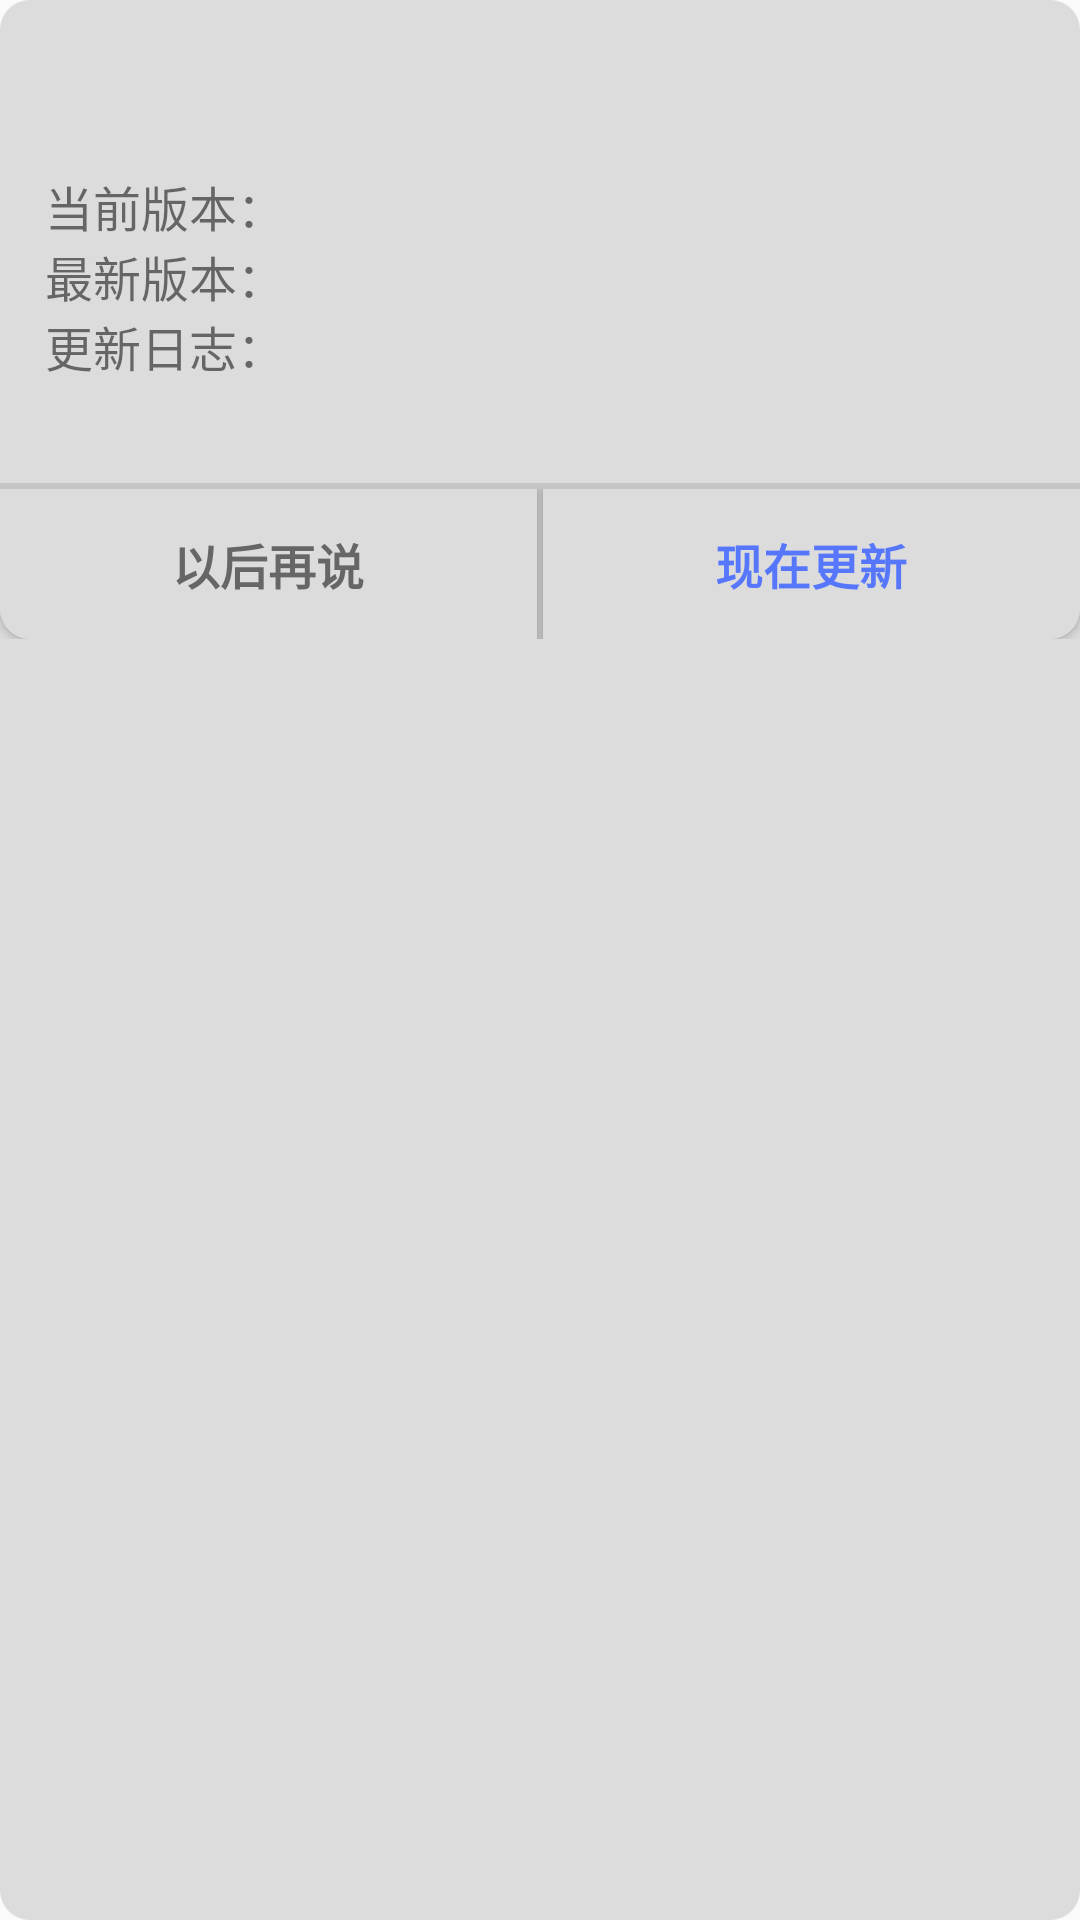

Layout XML and referenced resources for this Android screen:
<!-- AndroidManifest.xml: application theme BlueTheme -->
<!-- res/layout/dialog_upgrade.xml -->
<?xml version="1.0" encoding="utf-8"?>
<LinearLayout xmlns:android="http://schemas.android.com/apk/res/android"
    android:layout_width="match_parent"
    android:layout_height="wrap_content"
    android:layout_marginLeft="@dimen/dp_5"
    android:layout_marginRight="@dimen/dp_5"
    android:background="@drawable/background_dialog_normal"
    android:orientation="vertical">

    <LinearLayout
        android:layout_width="match_parent"
        android:layout_height="wrap_content"
        android:gravity="center_horizontal"
        android:orientation="horizontal"
        android:padding="@dimen/dp_10">

        <TextView
            android:id="@+id/title_name"
            android:layout_width="wrap_content"
            android:layout_height="wrap_content"
            android:layout_marginTop="@dimen/dp_10"
            android:textSize="@dimen/sp_20"
            android:textStyle="bold" />

    </LinearLayout>

    <LinearLayout
        android:layout_width="match_parent"
        android:layout_height="wrap_content"
        android:layout_marginStart="@dimen/dp_15"
        android:layout_marginLeft="@dimen/dp_15"
        android:layout_marginEnd="@dimen/dp_15"
        android:layout_marginRight="@dimen/dp_15"
        android:orientation="horizontal">

        <TextView
            android:layout_width="wrap_content"
            android:layout_height="wrap_content"
            android:lineSpacingMultiplier="1.5"
            android:scrollHorizontally="true"
            android:text="@string/CurrentVersion"
            android:textSize="@dimen/sp_16" />

        <TextView
            android:id="@+id/tv_currentVersion"
            android:layout_width="wrap_content"
            android:layout_height="wrap_content"
            android:lineSpacingMultiplier="1.5"
            android:scrollHorizontally="true"
            android:textSize="@dimen/sp_16" />

    </LinearLayout>

    <LinearLayout
        android:layout_width="match_parent"
        android:layout_height="wrap_content"
        android:layout_marginStart="@dimen/dp_15"
        android:layout_marginLeft="@dimen/dp_15"
        android:layout_marginEnd="@dimen/dp_15"
        android:layout_marginRight="@dimen/dp_15"
        android:orientation="horizontal">

        <TextView
            android:layout_width="wrap_content"
            android:layout_height="wrap_content"
            android:lineSpacingMultiplier="1.5"
            android:scrollHorizontally="true"
            android:text="@string/LatestVersion"
            android:textSize="@dimen/sp_16" />

        <TextView
            android:id="@+id/tv_latestVersion"
            android:layout_width="wrap_content"
            android:layout_height="wrap_content"
            android:lineSpacingMultiplier="1.5"
            android:scrollHorizontally="true"
            android:textSize="@dimen/sp_16" />

    </LinearLayout>

    <TextView
        android:layout_width="wrap_content"
        android:layout_height="wrap_content"
        android:layout_marginStart="@dimen/dp_15"
        android:layout_marginLeft="@dimen/dp_15"
        android:layout_marginEnd="@dimen/dp_15"
        android:layout_marginRight="@dimen/dp_15"
        android:lineSpacingMultiplier="1.5"
        android:scrollHorizontally="true"
        android:text="@string/UpdateLog"
        android:textSize="@dimen/sp_16" />

    <TextView
        android:id="@+id/tv_versionLog"
        android:layout_width="match_parent"
        android:layout_height="wrap_content"
        android:layout_marginStart="@dimen/dp_15"
        android:layout_marginLeft="@dimen/dp_15"
        android:layout_marginEnd="@dimen/dp_15"
        android:layout_marginRight="@dimen/dp_15"
        android:maxLines="10"
        android:scrollHorizontally="true"
        android:textSize="@dimen/sp_14" />

    <LinearLayout
        android:layout_width="fill_parent"
        android:layout_height="fill_parent"
        android:background="@android:color/transparent"
        android:orientation="vertical">

        <View
            android:layout_width="match_parent"
            android:layout_height="@dimen/dp_2"
            android:layout_marginTop="@dimen/dp_15"
            android:background="@color/gray_5" />

        <LinearLayout
            android:layout_width="match_parent"
            android:layout_height="@dimen/dp_50"
            android:background="@android:color/transparent"
            android:gravity="center_horizontal"
            android:orientation="horizontal">

            <Button
                android:id="@+id/btn_cancel"
                android:layout_width="wrap_content"
                android:layout_height="match_parent"
                android:layout_weight="1"
                android:background="@drawable/background_button_dialog_selector_left"
                android:text="@string/Later"
                android:textColor="@color/gray_3"
                android:textSize="@dimen/sp_16"
                android:textStyle="bold" />

            <View
                android:layout_width="@dimen/dp_2"
                android:layout_height="match_parent"
                android:layout_gravity="center_horizontal"
                android:background="@color/gray_5" />

            <Button
                android:id="@+id/btn_ok"
                android:layout_width="wrap_content"
                android:layout_height="match_parent"
                android:layout_weight="1"
                android:background="@drawable/background_button_dialog_selector_right"
                android:text="@string/UpdateNow"
                android:textColor="@color/blue_500"
                android:textSize="@dimen/sp_16"
                android:textStyle="bold" />
        </LinearLayout>
    </LinearLayout>

</LinearLayout>
<!-- resources referenced by this layout -->
<resources>
  <color name="blue_500">#5677fc</color>
  <color name="gray_3">#666666</color>
  <color name="gray_5">#C5C5C5</color>
  <dimen name="dp_10">10dp</dimen>
  <dimen name="dp_15">15dp</dimen>
  <dimen name="dp_2">2dp</dimen>
  <dimen name="dp_5">5dp</dimen>
  <dimen name="dp_50">50dp</dimen>
  <dimen name="sp_14">14sp</dimen>
  <dimen name="sp_16">16sp</dimen>
  <dimen name="sp_20">20sp</dimen>
  <!-- drawable background_button_dialog_selector_left (drawable) -->
  <?xml version="1.0" encoding="UTF-8"?>
  <selector xmlns:android="http://schemas.android.com/apk/res/android">
      <item android:drawable="@drawable/background_button_dialog_pressed_left" android:state_enabled="true" android:state_pressed="true" />
      <item android:drawable="@drawable/background_button_dialog_normal_left" />
  </selector>
  <!-- drawable background_button_dialog_selector_right (drawable) -->
  <?xml version="1.0" encoding="UTF-8"?>
  <selector xmlns:android="http://schemas.android.com/apk/res/android">
      <item android:drawable="@drawable/background_button_dialog_pressed_right" android:state_enabled="true" android:state_pressed="true" />
      <item android:drawable="@drawable/background_button_dialog_normal_right" />
  </selector>
  <!-- drawable background_dialog_normal (drawable) -->
  <?xml version="1.0" encoding="utf-8"?>
  <shape xmlns:android="http://schemas.android.com/apk/res/android">
  
      <solid android:color="@color/gray_slight" />
  
      <corners android:radius="@dimen/dp_10" />
  </shape>
  <string name="CurrentVersion">当前版本：</string>
  <string name="Later">以后再说</string>
  <string name="LatestVersion">最新版本：</string>
  <string name="UpdateLog">更新日志：</string>
  <string name="UpdateNow">现在更新</string>
  <style name="BlueTheme" parent="AppTheme">
          <item name="colorPrimary">@color/colorBluePrimary</item>
          <item name="colorPrimaryDark">@color/colorBluePrimary</item>
          <item name="colorAccent">@color/colorBluePrimaryDark</item>
      </style>
  <!-- drawable background_button_dialog_pressed_left (drawable) -->
  <?xml version="1.0" encoding="utf-8"?>
  <shape xmlns:android="http://schemas.android.com/apk/res/android">
  
      <solid android:color="@color/gray_1" />
  
      <corners android:bottomLeftRadius="10dp" />
  </shape>
  <!-- drawable background_button_dialog_normal_left (drawable) -->
  <?xml version="1.0" encoding="utf-8"?>
  <shape xmlns:android="http://schemas.android.com/apk/res/android">
  
      <solid android:color="@color/gray_slight" />
  
      <corners android:bottomLeftRadius="@dimen/dp_10" />
  </shape>
  <!-- drawable background_button_dialog_pressed_right (drawable) -->
  <?xml version="1.0" encoding="utf-8"?>
  <shape xmlns:android="http://schemas.android.com/apk/res/android">
  
      <solid android:color="@color/gray_1" />
  
      <corners android:bottomRightRadius="10dp" />
  </shape>
  <!-- drawable background_button_dialog_normal_right (drawable) -->
  <?xml version="1.0" encoding="utf-8"?>
  <shape xmlns:android="http://schemas.android.com/apk/res/android">
  
      <solid android:color="@color/gray_slight" />
  
      <corners android:bottomRightRadius="@dimen/dp_10" />
  </shape>
  <color name="gray_slight">#DCDCDC</color>
  <style name="AppTheme" parent="Theme.AppCompat.Light.NoActionBar">
          <item name="android:textAllCaps">false</item>
          <item name="android:windowActionBar">false</item>
          <item name="android:windowNoTitle">true</item>
          <item name="android:windowAnimationStyle">@style/AnimationActivity</item>
      </style>
  <color name="colorBluePrimary">#00A0E9</color>
  <color name="colorBluePrimaryDark">#1976D2</color>
  <color name="gray_1">#B5B5B5</color>
</resources>
